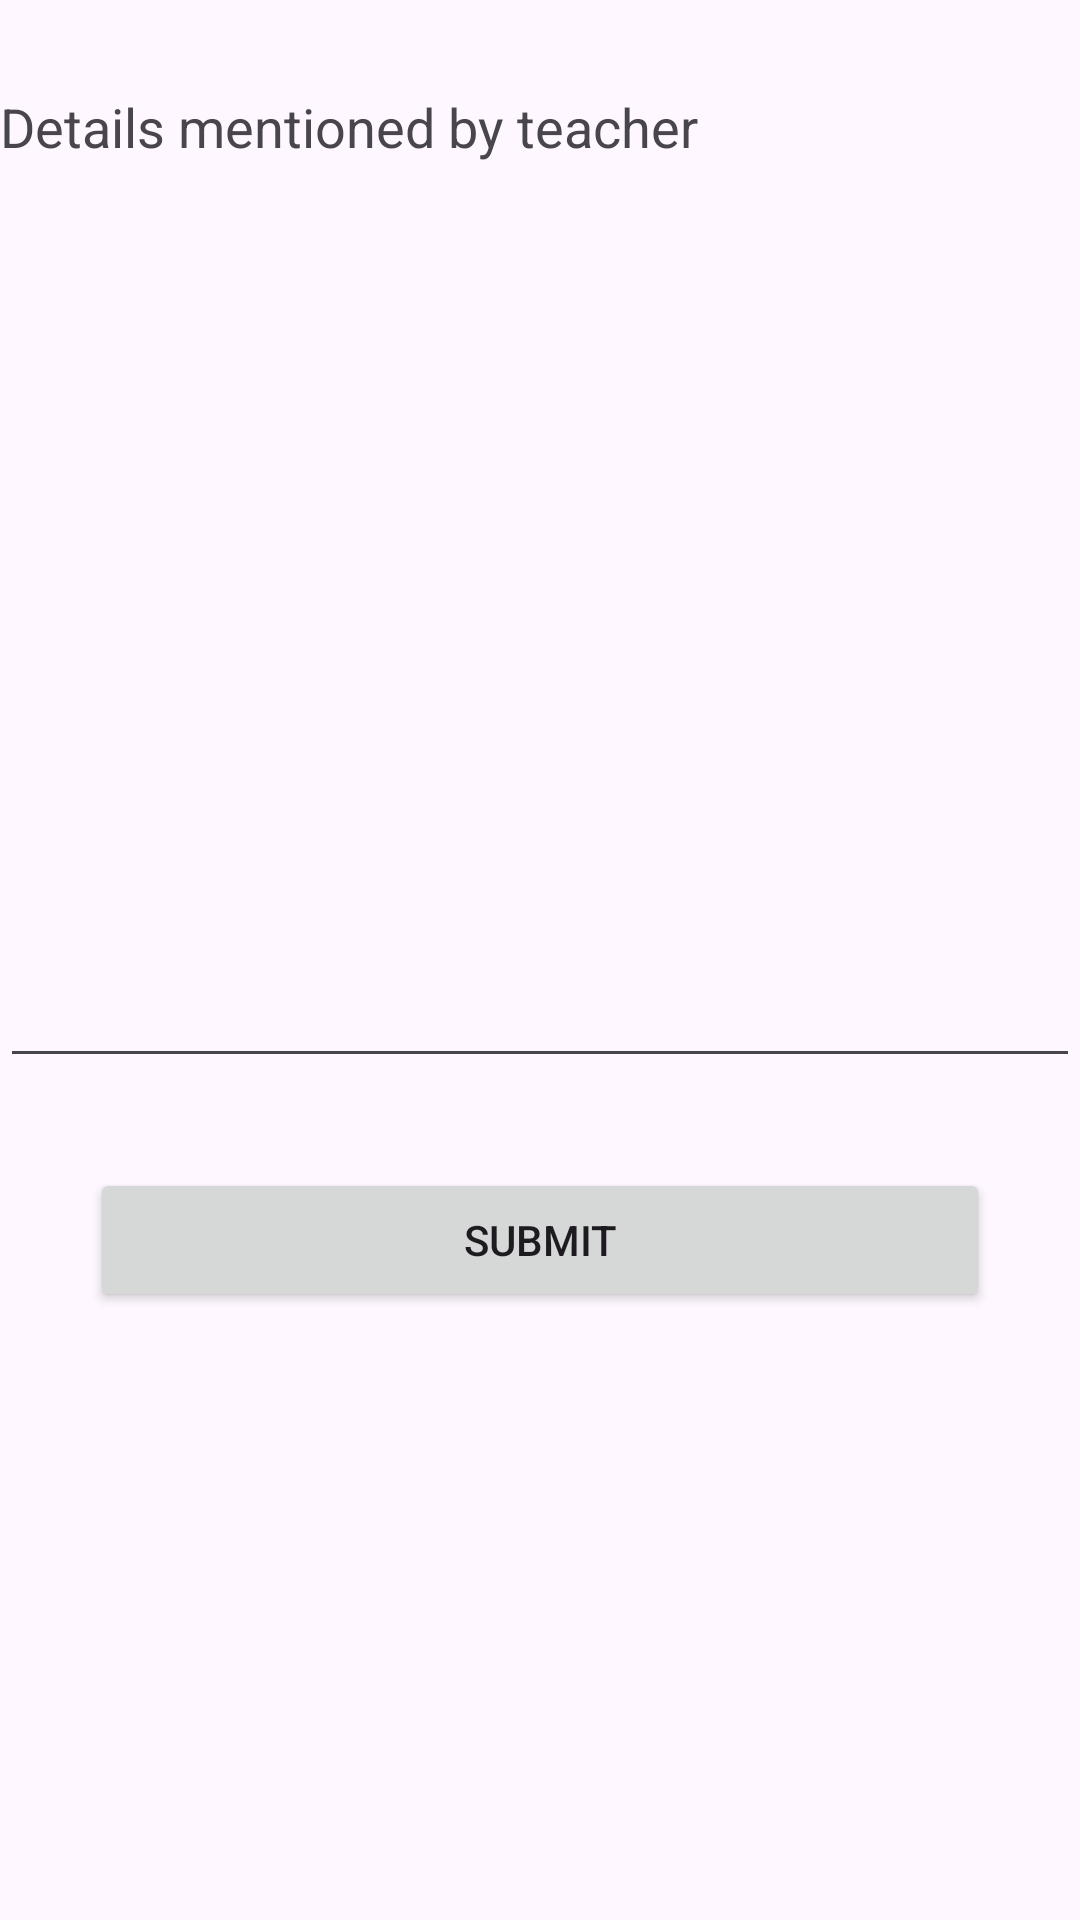

This screen was rendered from an Android layout file. Write that file and the resources it references.
<!-- AndroidManifest.xml: application theme Theme.Examify -->
<!-- res/layout/activity_secure_ans_submission.xml -->
<?xml version="1.0" encoding="utf-8"?>
<RelativeLayout xmlns:android="http://schemas.android.com/apk/res/android"
    xmlns:tools="http://schemas.android.com/tools"
    android:layout_width="match_parent"
    android:layout_height="match_parent"
    tools:context=".Student.SecureAnsSubmissionActivity">

    <ScrollView
        android:layout_width="match_parent"
        android:layout_height="wrap_content">

        <RelativeLayout
            android:layout_width="match_parent"
            android:layout_height="wrap_content">

        <LinearLayout
            android:id="@+id/answerLayout"
            android:layout_width="match_parent"
            android:layout_height="wrap_content"
            android:layout_marginTop="30dp"
            android:orientation="vertical">

            <include layout="@layout/item_secure_exam_time" />
        </LinearLayout>

        <Button
            android:id="@+id/secureAnswerSubmitBtn"
            android:layout_width="match_parent"
            android:layout_height="wrap_content"
            android:layout_below="@+id/answerLayout"
            android:layout_marginHorizontal="30dp"
            android:layout_marginTop="30dp"
            android:text="Submit" />
        </RelativeLayout>
    </ScrollView>
</RelativeLayout>
<!-- res/layout/item_secure_exam_time.xml (included above) -->
<?xml version="1.0" encoding="utf-8"?>
<androidx.appcompat.widget.LinearLayoutCompat xmlns:android="http://schemas.android.com/apk/res/android"
    android:layout_width="match_parent"
    android:layout_height="match_parent"
    android:orientation="vertical"
    android:layout_gravity="center">


    <TextView
        android:id="@+id/secureQuestion"
        android:layout_width="match_parent"
        android:layout_height="wrap_content"
        android:text="Details mentioned by teacher"
        android:textSize="18sp"
        />

    <EditText
        android:id="@+id/size2"
        android:layout_width="match_parent"
        android:layout_height="300dp"
        android:layout_marginTop="5dp"
        />



</androidx.appcompat.widget.LinearLayoutCompat>
<!-- resources referenced by this layout -->
<resources>
  <style name="Theme.Examify" parent="Theme.Material3.DayNight.NoActionBar">
          
          <item name="colorPrimary">@color/purple_500</item>
          <item name="colorPrimaryVariant">@color/purple_700</item>
          <item name="colorOnPrimary">@color/white</item>
          
          <item name="colorSecondary">@color/teal_200</item>
          <item name="colorSecondaryVariant">@color/teal_700</item>
          <item name="colorOnSecondary">@color/black</item>
          
          <item name="android:statusBarColor" tools:targetApi="l">?attr/colorPrimaryVariant</item>
  
  
          
  
  
          <item name="shapeAppearanceMediumComponent">@style/ShapeAppearance.App.MediumComponent</item>
      </style>
  <color name="purple_500">#FFBB86FC</color>
  <color name="purple_700">#FFBB86FC</color>
  <color name="white">#FFFFFFFF</color>
  <color name="teal_200">#FF03DAC5</color>
  <color name="teal_700">#FF018786</color>
  <color name="black">#FF000000</color>
  <style name="ShapeAppearance.App.MediumComponent" parent="ShapeAppearance.MaterialComponents.MediumComponent">
          <item name="cornerSize">16dp</item>
      </style>
</resources>
